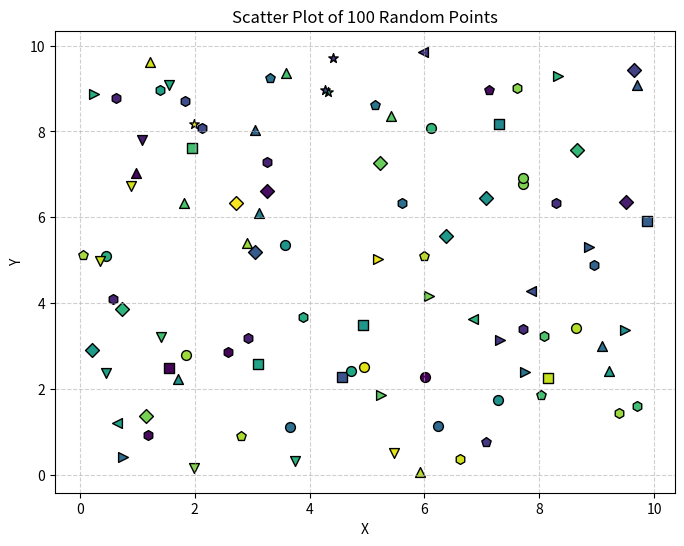

Source code (Python):
import matplotlib.pyplot as plt
import numpy as np

# Random x and y values
np.random.seed(42)  # For reproducibility
x = np.random.uniform(0, 10, 100)
y = np.random.uniform(0, 10, 100)

# Random colors and markers
colors = np.random.rand(100)
markers = np.random.choice(['o', 's', 'D', 'v', '^', '<', '>', 'p', '*', 'h'], 100)

# Scatter plot
plt.figure(figsize=(8, 6))
for i in range(100):
    plt.scatter(x[i], y[i], color=plt.cm.viridis(colors[i]), marker=markers[i], s=50, edgecolors='black')

# Title and labels
plt.title('Scatter Plot of 100 Random Points')
plt.xlabel('X')
plt.ylabel('Y')

# Grid
plt.grid(True, linestyle='--', alpha=0.6)

plt.show()
